Run: headless pygame with SDL's dummy video driver; simulated clock (each Clock.tick advances the game by its frame time, no real sleeping); random seed 0; keys injected as events and as key.get_pressed() state; mouse plan: one left click at the window centre at the start of phase 2, then a move to the lower-right quarter at the start of phase 3.
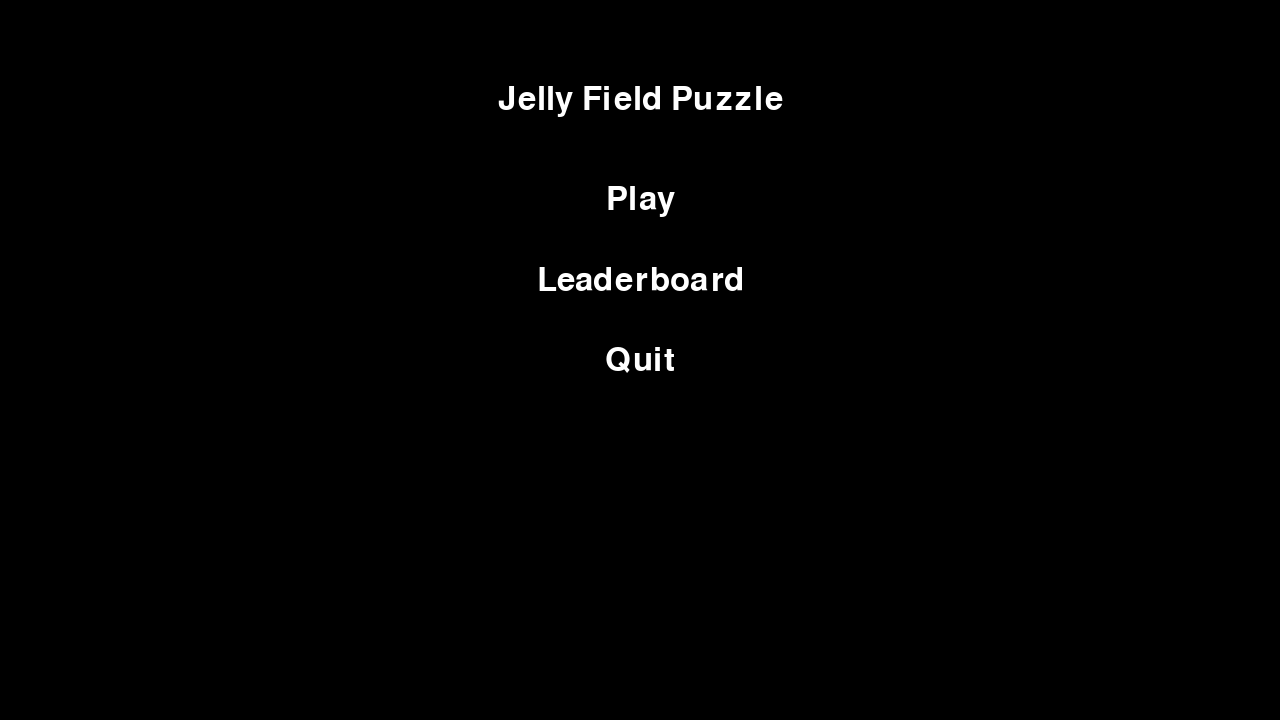
Frame 1 of 2 · flips 1–60 · no input
Frame 2 of 2 · flips 61–180 · clicked the window centre · tapped SPACE, RETURN · held RIGHT (→), D (game ended) · screen unchanged from frame 1, image omitted

The pygame program that drew these frames:

import pygame

class pygameGUI:
    def __init__(self):
        """
        Initializes the pygameGUI with a given screen.
        :param screen: pygame.Surface - The current screen to render on.
        """
        pygame.init()
        self.screen = pygame.display.set_mode((1280, 720))
        self.current_screen = "main_menu"
        self.font = pygame.font.Font(None, 48)
        self.buttons = {}

    def display(self, state):
        """
        Displays the appropriate screen based on the current screen type.
        :param state: The state to be displayed (only used in game screen).
        """
        if self.current_screen == "main_menu":
            self.display_main_menu()
        elif self.current_screen == "defeat_screen":
            self.display_defeat_screen()
        elif self.current_screen == "victory_screen":
            self.display_victory_screen()
        elif self.current_screen == "leaderboard_screen":
            self.display_leaderboard_screen()
        elif self.current_screen == "game_screen":
            self.display_game(state)

    def display_main_menu(self):
        """Displays the main menu screen."""
        self.screen.fill((0, 0, 0))
        title = self.font.render("Jelly Field Puzzle", True, (255, 255, 255))
        title_rect = title.get_rect(center=(self.screen.get_width() // 2, 100))
        self.screen.blit(title, title_rect)

        button_texts = ["Play", "Leaderboard", "Quit"]
        self.buttons = {}
        start_y = 200

        for index, text in enumerate(button_texts):
            button = self.font.render(text, True, (255, 255, 255))
            button_rect = button.get_rect(center=(self.screen.get_width() // 2, start_y + index * 80))
            self.screen.blit(button, button_rect)
            self.buttons[text] = button_rect

        pygame.display.flip()

    def handle_main_menu_click(self, pos):
        """Handles clicks on the main menu buttons."""
        for button_text, rect in self.buttons.items():
            if rect.collidepoint(pos):
                if button_text == "Play":
                    self.current_screen = "game_screen"
                elif button_text == "Leaderboard":
                    self.current_screen = "leaderboard_screen"
                elif button_text == "Quit":
                    pygame.quit()
                    exit()

    def display_defeat_screen(self):
        """Displays the defeat screen."""
        pass

    def display_victory_screen(self):
        """Displays the victory screen."""
        pass
    
    def display_leaderboard_screen(self):
        """Displays the leaderboard screen."""
        pass

    def display_game(self, state):
        """Displays the game screen with the given state."""
        self.screen.fill((0, 0, 0))
        
        # Draw main menu button (top left)
        menu_button = self.font.render("Main Menu", True, (255, 255, 255))
        menu_button_rect = menu_button.get_rect(topleft=(10, 10))
        self.screen.blit(menu_button, menu_button_rect)
        self.buttons["Main Menu"] = menu_button_rect
        
        # Draw score (top right)
        score_text = self.font.render(f"Score: {state['score']}", True, (255, 255, 255))
        score_rect = score_text.get_rect(topright=(self.screen.get_width() - 10, 10))
        self.screen.blit(score_text, score_rect)
        
        # Draw board grid
        board = state['board']
        rows, cols = len(board), len(board[0])
        cell_size = 50
        board_x = (self.screen.get_width() - cols * cell_size) // 2
        board_y = 100
        
        for row in range(rows):
            for col in range(cols):
                cell_color = (255, 0, 0) if board[row][col] == 1 else (0, 0, 255)
                cell_rect = pygame.Rect(board_x + col * cell_size, board_y + row * cell_size, cell_size, cell_size)
                pygame.draw.rect(self.screen, cell_color, cell_rect)
                pygame.draw.rect(self.screen, (255, 255, 255), cell_rect, 2)
                
        pygame.display.flip()

    def get_move(self):
        """
        Captures and returns the player's move.
        """
        pass

    def main_loop(self):
            """Main loop to display the current screen and handle events."""
            running = True
            clock = pygame.time.Clock()
            state = {'score': 10, 'board': [[0, 1], [0, 1]]}  # Game state placeholder
            
            while running:
                for event in pygame.event.get():
                    if event.type == pygame.QUIT:
                        running = False
                    elif event.type == pygame.MOUSEBUTTONDOWN and event.button == 1:
                        if self.current_screen == "main_menu":
                            self.handle_main_menu_click(event.pos)
                
                self.display(state)
                clock.tick(30)
            
            pygame.quit()

display = pygameGUI()
display.main_loop()
